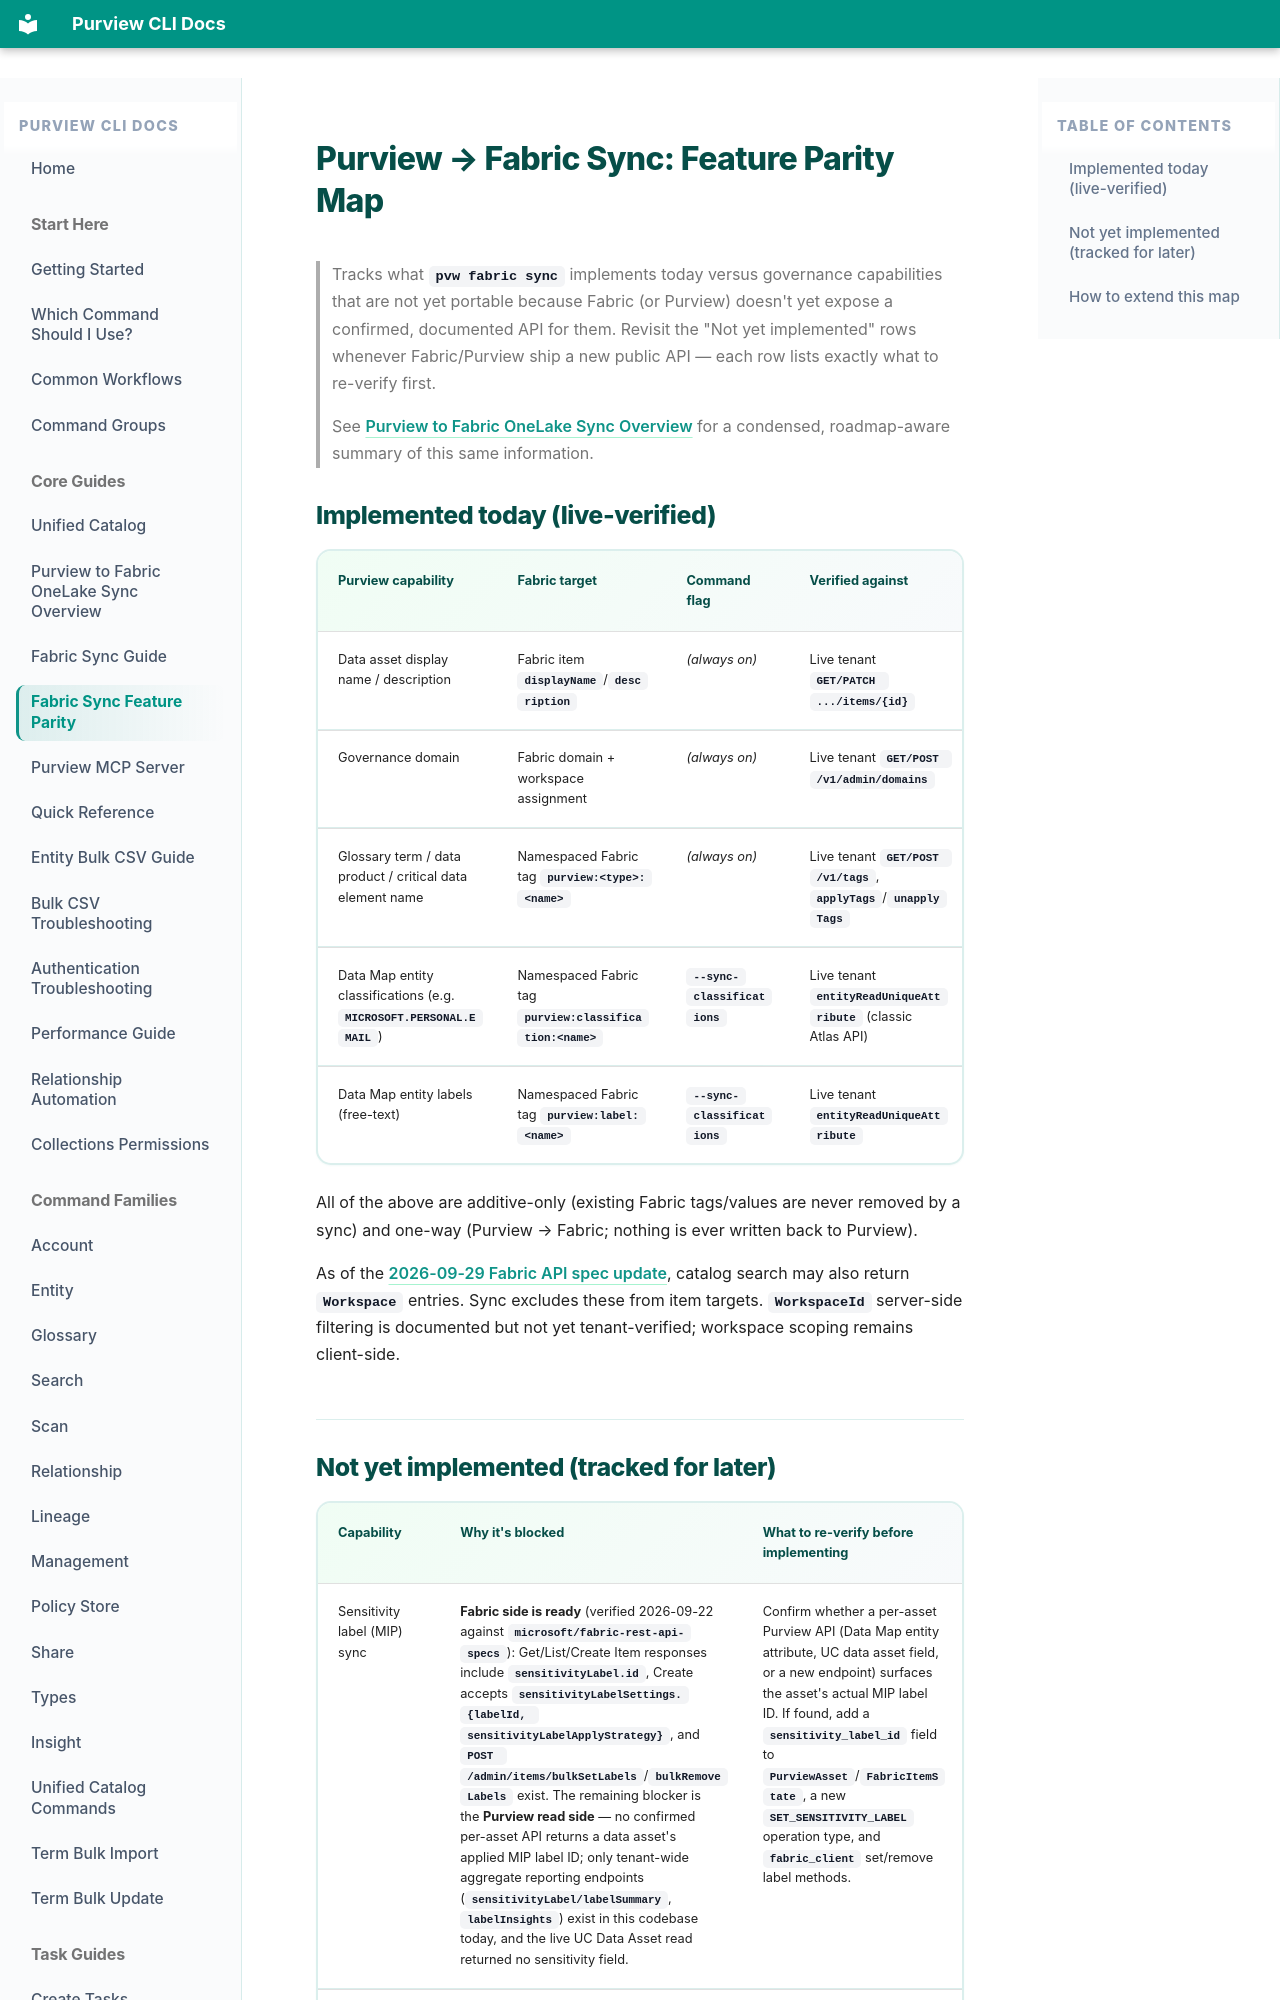

repository: Keayoub/pvw-cli · page: fabric-sync-feature-parity/index.html · generator: mkdocs

# Purview → Fabric Sync: Feature Parity Map

> Tracks what `pvw fabric sync` implements today versus governance capabilities that
> are not yet portable because Fabric (or Purview) doesn't yet expose a confirmed,
> documented API for them. Revisit the "Not yet implemented" rows whenever Fabric/Purview
> ship a new public API — each row lists exactly what to re-verify first.
>
> See [Purview to Fabric OneLake Sync Overview](purview-to-fabric-onelake-sync.md) for a
> condensed, roadmap-aware summary of this same information.

## Implemented today (live-verified)

| Purview capability | Fabric target | Command flag | Verified against |
|---|---|---|---|
| Data asset display name / description | Fabric item `displayName`/`description` | *(always on)* | Live tenant `GET/PATCH .../items/{id}` |
| Governance domain | Fabric domain + workspace assignment | *(always on)* | Live tenant `GET/POST /v1/admin/domains` |
| Glossary term / data product / critical data element name | Namespaced Fabric tag `purview:<type>:<name>` | *(always on)* | Live tenant `GET/POST /v1/tags`, `applyTags`/`unapplyTags` |
| Data Map entity classifications (e.g. `MICROSOFT.PERSONAL.EMAIL`) | Namespaced Fabric tag `purview:classification:<name>` | `--sync-classifications` | Live tenant `entityReadUniqueAttribute` (classic Atlas API) |
| Data Map entity labels (free-text) | Namespaced Fabric tag `purview:label:<name>` | `--sync-classifications` | Live tenant `entityReadUniqueAttribute` |

All of the above are additive-only (existing Fabric tags/values are never removed by a sync)
and one-way (Purview → Fabric; nothing is ever written back to Purview).

As of the [2026-09-29 Fabric API spec update](https://github.com/microsoft/fabric-rest-api-specs/compare/36c12f02c1...a070c71d79),
catalog search may also return `Workspace` entries. Sync excludes these from
item targets. `WorkspaceId` server-side filtering is documented but not yet
tenant-verified; workspace scoping remains client-side.
